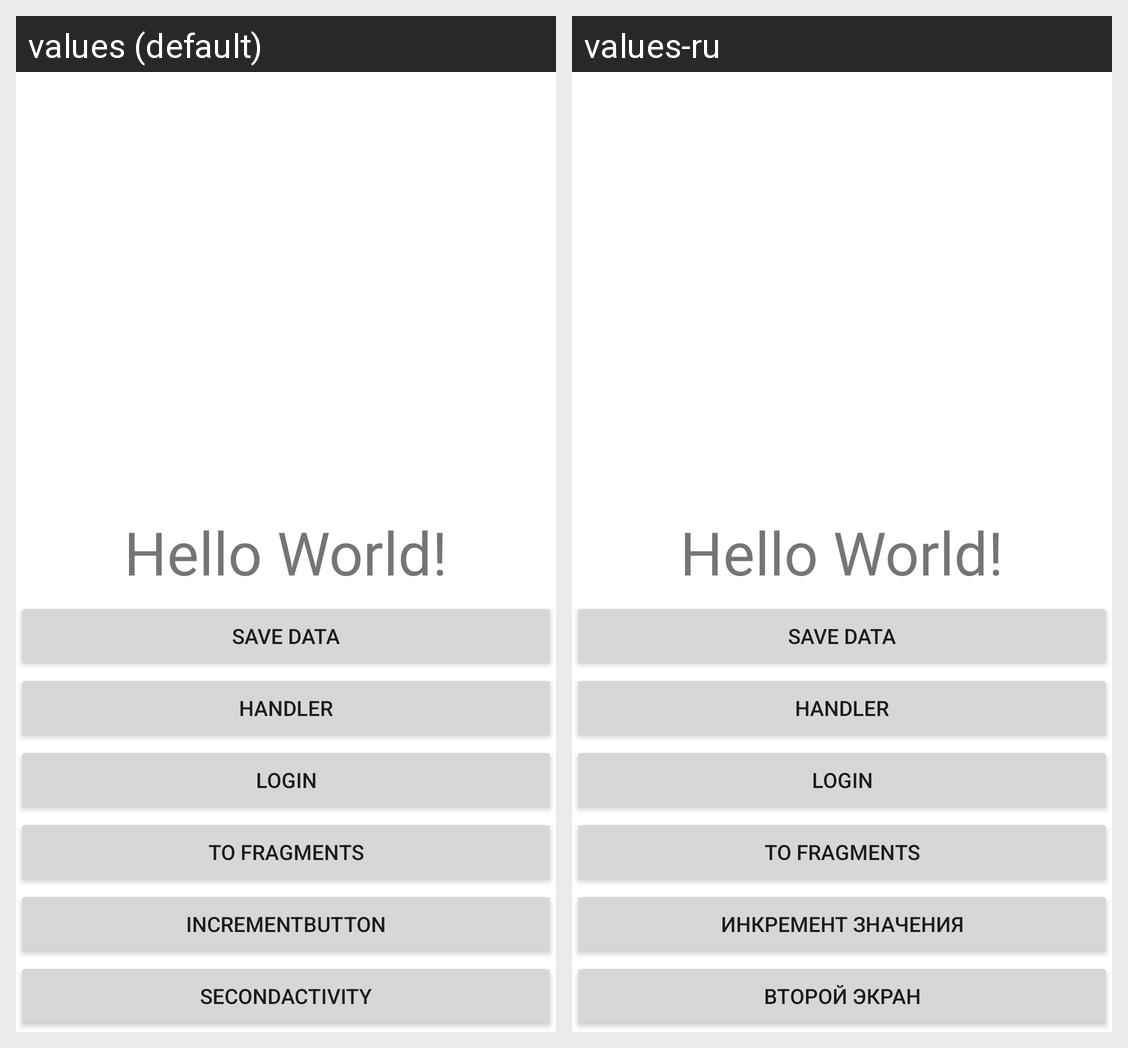

The Android screen above is rendered under two locales of the same app. Produce the string resources it draws, with the default and per-locale values.
Android screen res/layout/activity_main.xml rendered under 2 locales, left to right: values (default), values-ru. Device: Nexus 5 (rendered at 1080×1920; each locale shown at half size, 540×960, under a caption strip naming it); theme Theme.TeacherApplication.
Strings drawn on this screen, with the default value and each locale's value (text and hints the layout hard-codes, and strings that could not be matched under every locale, appear in the picture but are not listed):

test_btn
  values: SecondActivity
  values-ru: Второй экран

increment_button
  values: IncrementButton
  values-ru: Инкремент значения

save_data
  values: Save Data
  values-ru: Save Data  [not translated; the default value is used]
